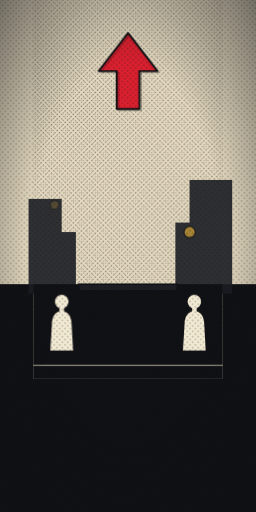
t = 0.00 s
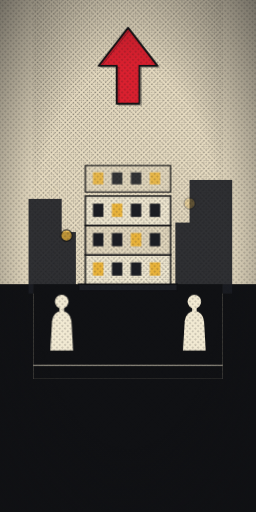
t = 0.97 s
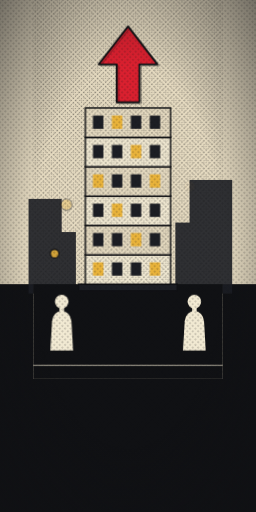
t = 1.93 s
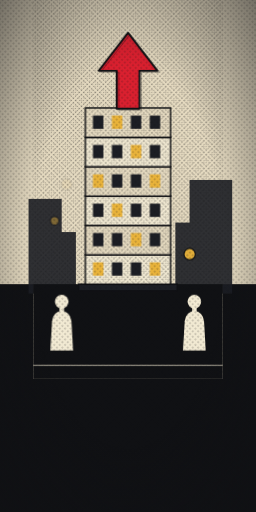
t = 2.90 s
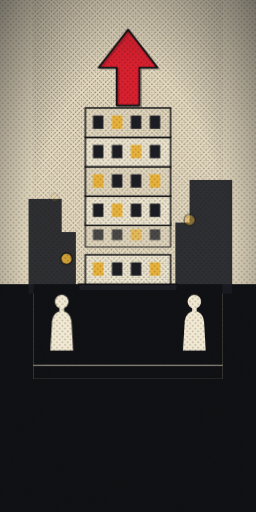
t = 3.87 s
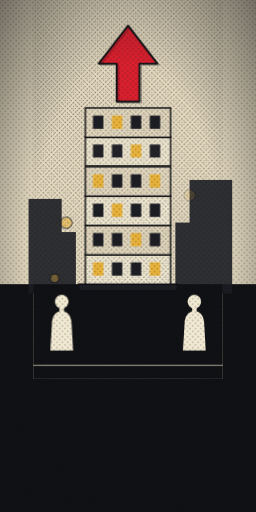
t = 4.83 s

The animated SVG that drew these frames (rendered in a browser with its animation timeline set to each time). Animation: 3 CSS @keyframes rules; one cycle of 5.80 s, repeats indefinitely.

<svg xmlns="http://www.w3.org/2000/svg" viewBox="0 0 400 800" preserveAspectRatio="xMidYMid slice" role="img" aria-label="Banco crescendo andar por andar com seta vermelha para cima">
<style>
.fb{transform-box:fill-box;transform-origin:center}
@media (prefers-reduced-motion:reduce){*{animation:none!important}}

.s4f{animation:s4f 3.5s cubic-bezier(.16,1,.3,1) infinite both;transform-box:fill-box;transform-origin:50% 100%}
@keyframes s4f{0%{transform:translateY(-70px) scaleY(.2);opacity:0}12%,88%{transform:none;opacity:1}100%{opacity:1}}
.s4a{animation:s4a 1.4s ease-in-out infinite}@keyframes s4a{0%,100%{transform:translateY(0)}50%{transform:translateY(-16px)}}
.s4c{animation:s4c 3.5s ease-out infinite}@keyframes s4c{0%{transform:translateY(0);opacity:0}15%{opacity:1}100%{transform:translateY(-200px);opacity:0}}

</style>
<defs>
<pattern id="ht" width="6" height="6" patternUnits="userSpaceOnUse" patternTransform="rotate(45)"><circle cx="3" cy="3" r="1.3" fill="#101114" opacity=".3"/></pattern>
<radialGradient id="vg" cx=".5" cy=".5" r=".75"><stop offset=".5" stop-color="#101114" stop-opacity="0"/><stop offset="1" stop-color="#101114" stop-opacity=".6"/></radialGradient>
</defs>
<rect width="400" height="800" fill="#e5dac0"/><rect y="444" width="400" height="356" fill="#101114"/>
<g transform="translate(52 0) scale(.74)"><rect width="400" height="800" fill="#e5dac0"/><rect width="400" height="800" fill="url(#ht)"/>
<g fill="#1c1e24" opacity=".9"><rect x="-10" y="420" width="70" height="200"/><rect x="330" y="380" width="90" height="240"/><rect x="40" y="490" width="50" height="130"/><rect x="300" y="470" width="50" height="150"/></g>
<rect x="0" y="600" width="400" height="200" fill="#101114"/>
<rect x="96" y="600" width="208" height="14" fill="#1c1e24" stroke="#101114" stroke-width="3"/>
<g class="s4f" style="animation-delay:0.00s"><rect x="110" y="538" width="180" height="62" fill="#f1e9d2" stroke="#101114" stroke-width="3"/><rect x="110" y="538" width="180" height="62" fill="url(#ht)"/><rect x="126" y="554" width="22" height="28" fill="#e8b23a"/><rect x="166" y="554" width="22" height="28" fill="#1c1e24"/><rect x="206" y="554" width="22" height="28" fill="#1c1e24"/><rect x="246" y="554" width="22" height="28" fill="#e8b23a"/></g><g class="s4f" style="animation-delay:0.28s"><rect x="110" y="476" width="180" height="62" fill="#e5dac0" stroke="#101114" stroke-width="3"/><rect x="110" y="476" width="180" height="62" fill="url(#ht)"/><rect x="126" y="492" width="22" height="28" fill="#1c1e24"/><rect x="166" y="492" width="22" height="28" fill="#1c1e24"/><rect x="206" y="492" width="22" height="28" fill="#e8b23a"/><rect x="246" y="492" width="22" height="28" fill="#1c1e24"/></g><g class="s4f" style="animation-delay:0.56s"><rect x="110" y="414" width="180" height="62" fill="#f1e9d2" stroke="#101114" stroke-width="3"/><rect x="110" y="414" width="180" height="62" fill="url(#ht)"/><rect x="126" y="430" width="22" height="28" fill="#1c1e24"/><rect x="166" y="430" width="22" height="28" fill="#e8b23a"/><rect x="206" y="430" width="22" height="28" fill="#1c1e24"/><rect x="246" y="430" width="22" height="28" fill="#1c1e24"/></g><g class="s4f" style="animation-delay:0.84s"><rect x="110" y="352" width="180" height="62" fill="#e5dac0" stroke="#101114" stroke-width="3"/><rect x="110" y="352" width="180" height="62" fill="url(#ht)"/><rect x="126" y="368" width="22" height="28" fill="#e8b23a"/><rect x="166" y="368" width="22" height="28" fill="#1c1e24"/><rect x="206" y="368" width="22" height="28" fill="#1c1e24"/><rect x="246" y="368" width="22" height="28" fill="#e8b23a"/></g><g class="s4f" style="animation-delay:1.12s"><rect x="110" y="290" width="180" height="62" fill="#f1e9d2" stroke="#101114" stroke-width="3"/><rect x="110" y="290" width="180" height="62" fill="url(#ht)"/><rect x="126" y="306" width="22" height="28" fill="#1c1e24"/><rect x="166" y="306" width="22" height="28" fill="#1c1e24"/><rect x="206" y="306" width="22" height="28" fill="#e8b23a"/><rect x="246" y="306" width="22" height="28" fill="#1c1e24"/></g><g class="s4f" style="animation-delay:1.40s"><rect x="110" y="228" width="180" height="62" fill="#e5dac0" stroke="#101114" stroke-width="3"/><rect x="110" y="228" width="180" height="62" fill="url(#ht)"/><rect x="126" y="244" width="22" height="28" fill="#1c1e24"/><rect x="166" y="244" width="22" height="28" fill="#e8b23a"/><rect x="206" y="244" width="22" height="28" fill="#1c1e24"/><rect x="246" y="244" width="22" height="28" fill="#1c1e24"/></g>
<g class="s4a"><path d="M200 70L262 150H224V230H176V150H138Z" fill="#d9202f" stroke="#101114" stroke-width="4" stroke-linejoin="round"/><path d="M200 70L262 150H224V230H176V150H138Z" fill="none" stroke="#101114" stroke-width="2" transform="translate(4 3)" opacity=".4"/></g>
<g class="s4c"><circle cx="70" cy="580" r="12" fill="#e8b23a" stroke="#101114" stroke-width="2.5"/></g><g class="s4c" style="animation-delay:-1.2s"><circle cx="330" cy="590" r="12" fill="#e8b23a" stroke="#101114" stroke-width="2.5"/></g><g class="s4c" style="animation-delay:-2.3s"><circle cx="45" cy="600" r="9" fill="#e8b23a" stroke="#101114" stroke-width="2.5"/></g>
<g transform="translate(60 740) scale(1.2)" fill="#f1e9d2"><path d="M-20 0L-17 -52Q-15 -68 0 -70Q15 -68 17 -52L20 0Z"/><rect x="-4" y="-76" width="8" height="8"/><circle cx="0" cy="-86" r="12"/></g><g transform="translate(340 740) scale(1.2)" fill="#f1e9d2"><path d="M-20 0L-17 -52Q-15 -68 0 -70Q15 -68 17 -52L20 0Z"/><rect x="-4" y="-76" width="8" height="8"/><circle cx="0" cy="-86" r="12"/></g>
<g fill="#f1e9d2" opacity=".5"><rect x="0" y="770" width="400" height="3"/></g>
</g>

<rect width="400" height="800" fill="url(#ht)"/>
<rect width="400" height="800" fill="url(#vg)"/>
</svg>
